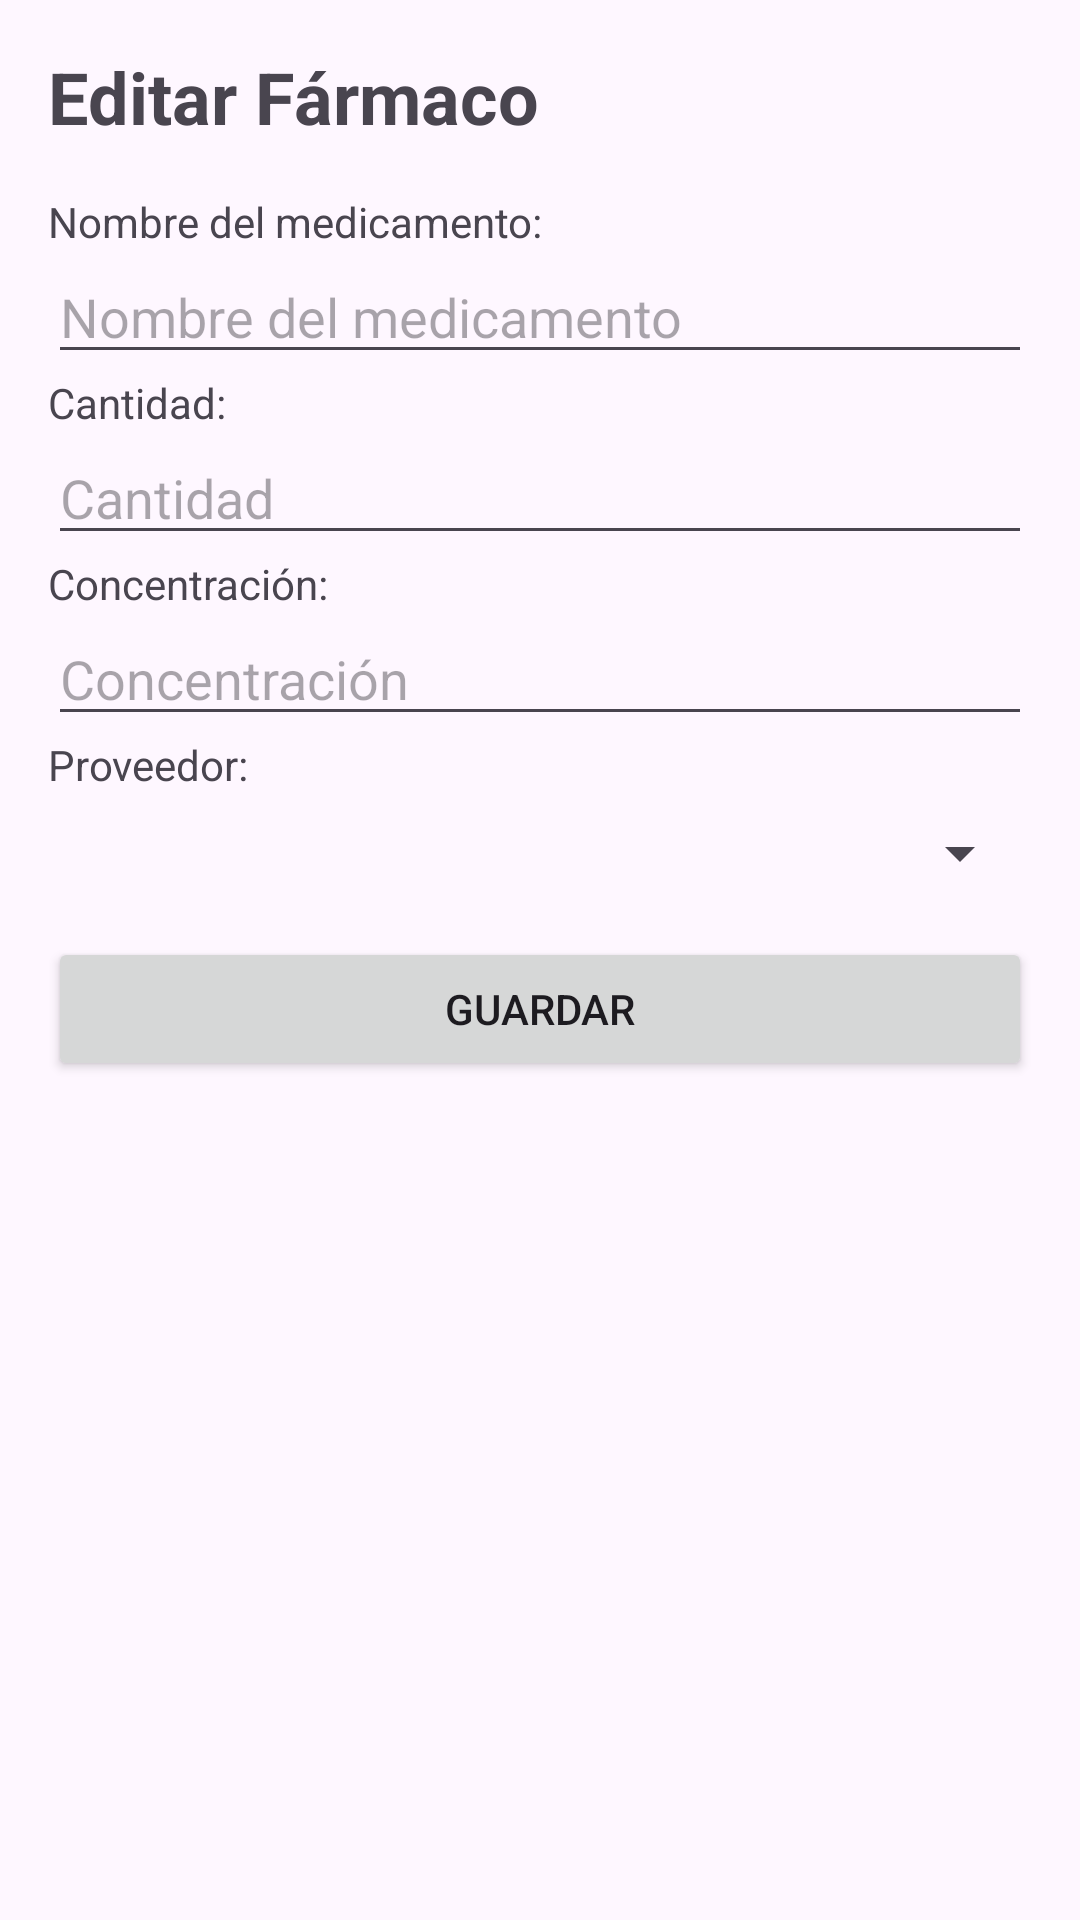

The Android layout XML behind this screen, and the referenced resources:
<!-- AndroidManifest.xml: application theme Theme.Health_prescribe -->
<!-- res/layout/layout_farmaceutico_inventario.xml -->
<?xml version="1.0" encoding="utf-8"?>
<androidx.constraintlayout.widget.ConstraintLayout xmlns:android="http://schemas.android.com/apk/res/android"
    xmlns:app="http://schemas.android.com/apk/res-auto"
    xmlns:tools="http://schemas.android.com/tools"
    android:layout_width="match_parent"
    android:layout_height="match_parent"
    tools:context=".FarmaceuticoInventarioActivity">

    <LinearLayout
        android:layout_width="match_parent"
        android:layout_height="match_parent"
        android:padding="16dp"
        android:orientation="vertical">

        
        <TextView
            android:id="@+id/tv_editar_farmaco"
            android:layout_width="match_parent"
            android:layout_height="wrap_content"
            android:text="Editar Fármaco"
            android:textSize="24sp"
            android:textStyle="bold"
            android:layout_marginBottom="16dp"
            android:layout_gravity="center"/>

        
        <TextView
            android:layout_width="match_parent"
            android:layout_height="wrap_content"
            android:text="Nombre del medicamento:"/>

        <EditText
            android:id="@+id/et_nombre_medicamento"
            android:layout_width="match_parent"
            android:layout_height="wrap_content"
            android:hint="Nombre del medicamento"
            android:inputType="text" />

        
        <TextView
            android:layout_width="match_parent"
            android:layout_height="wrap_content"
            android:text="Cantidad:"/>

        <EditText
            android:id="@+id/et_cantidad_medicamento"
            android:layout_width="match_parent"
            android:layout_height="wrap_content"
            android:hint="Cantidad"
            android:inputType="number" />

        
        <TextView
            android:layout_width="match_parent"
            android:layout_height="wrap_content"
            android:text="Concentración:"/>

        <EditText
            android:id="@+id/et_concentracion"
            android:layout_width="match_parent"
            android:layout_height="wrap_content"
            android:hint="Concentración"
            android:inputType="text" />

        
        <TextView
            android:layout_width="match_parent"
            android:layout_height="wrap_content"
            android:text="Proveedor:"/>

        <Spinner
            android:id="@+id/spinner_proveedor"
            android:layout_width="match_parent"
            android:layout_height="wrap_content"
            android:layout_marginTop="8dp" />

        
        <Button
            android:id="@+id/btn_update"
            android:layout_width="match_parent"
            android:layout_height="wrap_content"
            android:text="Guardar"
            android:layout_marginTop="16dp" />

    </LinearLayout>
</androidx.constraintlayout.widget.ConstraintLayout>
<!-- resources referenced by this layout -->
<resources>
  <style name="Theme.Health_prescribe" parent="Base.Theme.Health_prescribe" />
  <style name="Base.Theme.Health_prescribe" parent="Theme.Material3.DayNight.NoActionBar">
          
          
      </style>
</resources>
